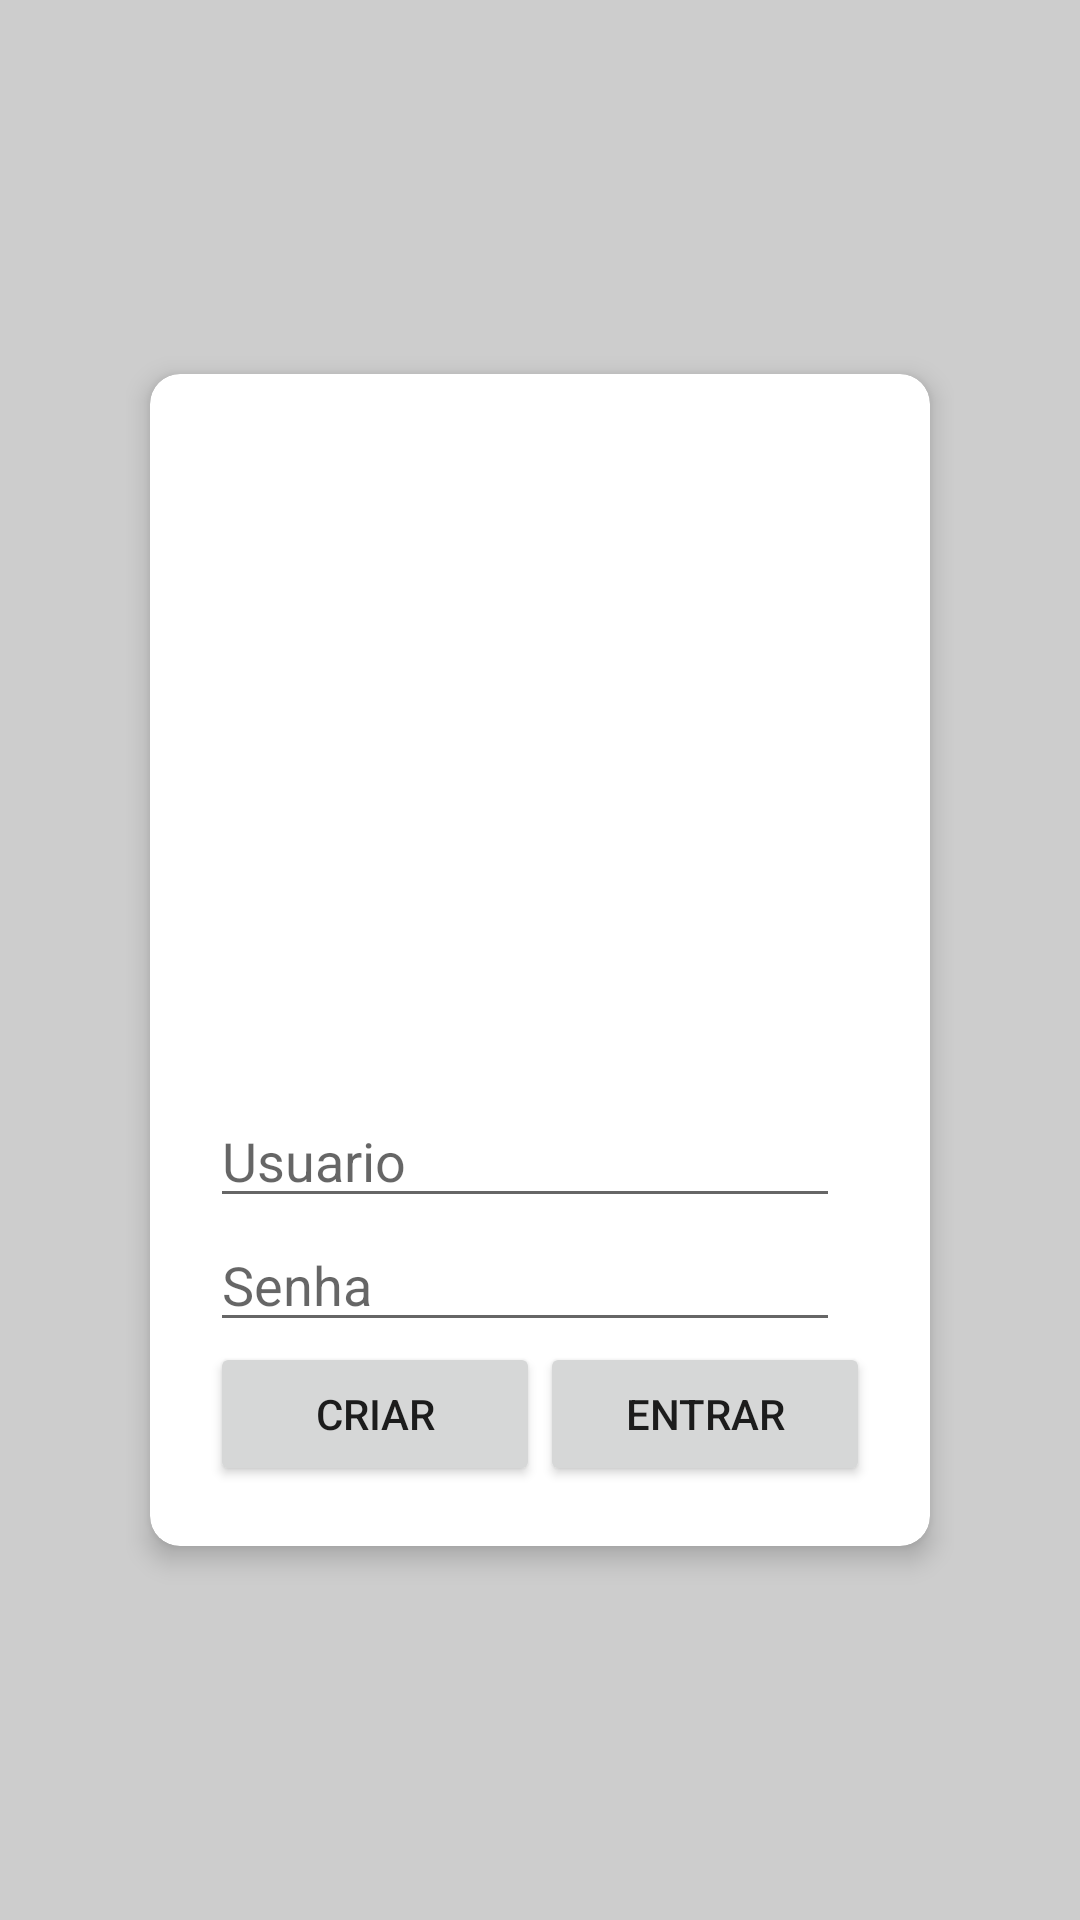

Produce the Android XML layout that renders to this screen, including the resource entries it uses.
<!-- AndroidManifest.xml: application theme NoActionBar -->
<!-- res/layout/activity_login.xml -->
<?xml version="1.0" encoding="utf-8"?>
<LinearLayout
    xmlns:android="http://schemas.android.com/apk/res/android"
    xmlns:app="http://schemas.android.com/apk/res-auto"
    xmlns:tools="http://schemas.android.com/tools"
    xmlns:fresco="http://schemas.android.com/apk/res-auto"
    android:layout_width="match_parent"
    android:layout_height="match_parent"
    android:orientation="vertical"
    tools:context=".controller.LoginActivity"
    android:background="@color/colorLightGray">

    <LinearLayout
        android:layout_width="wrap_content"
        android:layout_height="match_parent"
        android:layout_gravity="center_horizontal">

        <android.support.v7.widget.CardView
            xmlns:card_view="http://schemas.android.com/apk/res-auto"
            android:layout_width="wrap_content"
            android:layout_height="wrap_content"
            card_view:cardBackgroundColor="@color/white"
            card_view:cardCornerRadius="10dp"
            card_view:cardElevation="5dp"
            card_view:cardUseCompatPadding="true"
            android:layout_gravity="center_vertical">

            <LinearLayout
                android:layout_width="match_parent"
                android:layout_height="match_parent"
                android:orientation="vertical"
                android:layout_margin="20dp" >

                <ImageView
                    android:id="@+id/imgLogo"
                    android:layout_width="200dp"
                    android:layout_height="200dp"
                    android:layout_margin="10dp"
                    android:layout_gravity="center"
                    android:src="@drawable/users" />

                <EditText
                    android:id="@+id/edtUser"
                    android:layout_width="wrap_content"
                    android:layout_height="wrap_content"
                    android:ems="10"
                    android:inputType="textPersonName"
                    android:hint="Usuario" />

                <EditText
                    android:id="@+id/edtPassword"
                    android:layout_width="wrap_content"
                    android:layout_height="wrap_content"
                    android:ems="10"
                    android:inputType="textPassword"
                    android:hint="Senha"/>

                <LinearLayout
                    android:layout_width="match_parent"
                    android:layout_height="match_parent"
                    android:orientation="horizontal">

                    <Button
                        android:id="@+id/btnCreateUser"
                        android:layout_width="wrap_content"
                        android:layout_height="wrap_content"
                        android:layout_weight="1"
                        android:text="Criar" />

                    <Button
                        android:id="@+id/btnLogin"
                        android:layout_width="wrap_content"
                        android:layout_height="wrap_content"
                        android:layout_weight="1"
                        android:text="Entrar" />
                </LinearLayout>

            </LinearLayout>

        </android.support.v7.widget.CardView>

    </LinearLayout>

</LinearLayout>
<!-- resources referenced by this layout -->
<resources>
  <color name="colorLightGray">#CDCDCD</color>
  <color name="white">#FFFFFF</color>
  <style name="NoActionBar" parent="Theme.AppCompat.DayNight.NoActionBar">
          
          <item name="colorPrimary">@color/colorPrimary</item>
          <item name="colorPrimaryDark">@color/colorPrimaryDark</item>
          <item name="colorAccent">@color/colorAccent</item>
      </style>
  <color name="colorPrimary">#3F51B5</color>
  <color name="colorPrimaryDark">#303F9F</color>
  <color name="colorAccent">#FF4081</color>
</resources>
